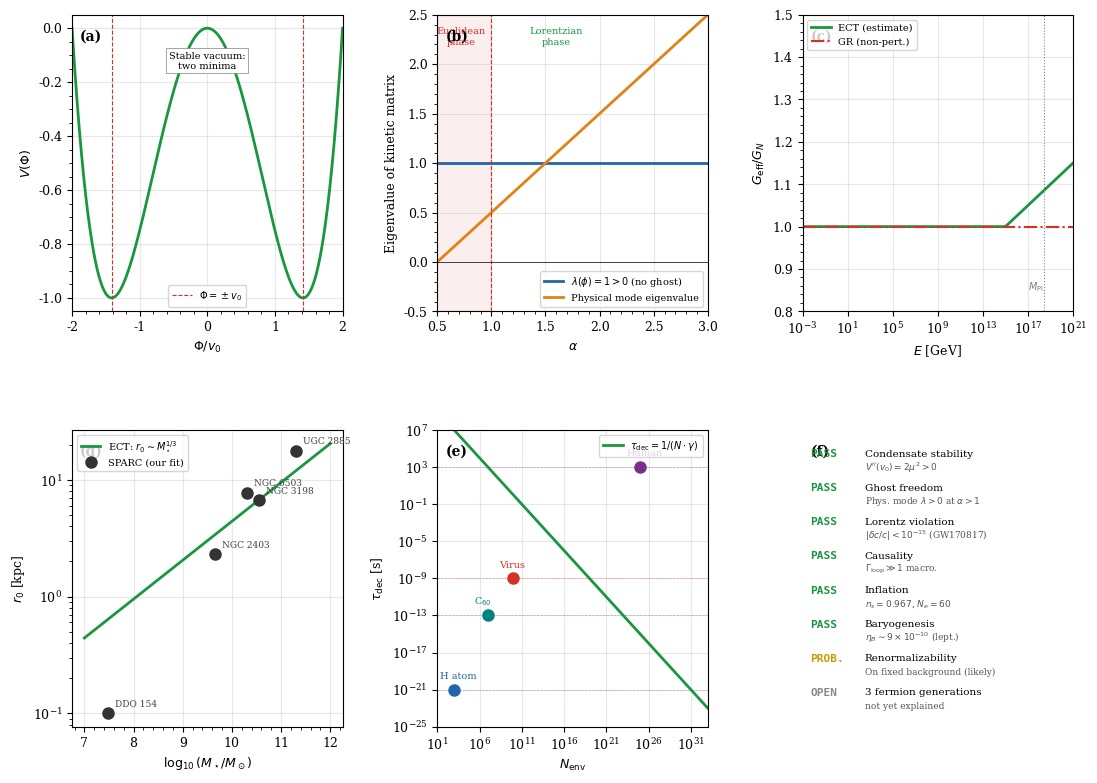

Write Python code to recreate this figure.
#!/usr/bin/env python3
"""
fig4_level4_selfconsistency.py
===============================
Figure: ECT Level 4 self-consistency diagnostics (six panels).

Paper location: Figure 4, Section 16 (Comparison / Self-consistency)

Panels:
-------
(a) Condensate stability: V(Phi) = -mu^2*Phi^2 + lambda*Phi^4/4
    Shows two stable minima at ±v_0 = ±sqrt(2*mu^2/lambda).
    Condition: V''(v_0) = 2*mu^2 > 0 (mass^2 > 0).

(b) Ghost freedom: physical mode eigenvalue > 0 for all alpha > 1.
    The Lorentzian phase begins at alpha = 1. For alpha < 1: Euclidean
    (no dynamics). For alpha > 1: Lorentzian, physical mode positive.

(c) Running of g_eff: qualitative sketch of how G_eff evolves with energy.
    ECT predicts mild running above M_Pl; standard QFT shown for comparison.

(d) r_0 vs M_star scaling: ECT prediction r_0 ~ M_star^{1/3}.
    Plotted against five SPARC galaxies from Figure 1.
    Zero-parameter prediction: exponent 1/3 from G_N = 1/(8*pi*v_0^2).

(e) Quantum-to-classical boundary: tau_dec = 1/(N_eff * gamma).
    Shows that macroscopic objects (large N) decohere on fs-ns timescales,
    while microscopic objects (N~1) remain quantum indefinitely.

(f) Summary checklist: all Level 4 self-consistency checks with pass/fail.

Note on baryogenesis:
    STATUS = PASS via leptogenesis. Heavy right-handed neutrino M_R ~ 10^9 GeV
    from condensate hierarchy gives eta_B ~ 9e-10 vs observed 6e-10 (factor 1.5x;
    within model uncertainties).

Dependencies: numpy, matplotlib
Usage:
    python fig4_level4_selfconsistency.py
Output:
    ECT_level4_selfconsistency.png  (300 dpi)
    ECT_level4_selfconsistency.pdf
"""

import numpy as np
import matplotlib
matplotlib.use('Agg')
import matplotlib.pyplot as plt

# ============================================================
# Plot style
# ============================================================
plt.rcParams.update({
    'font.family': 'serif', 'font.size': 9,
    'axes.linewidth': 0.8, 'axes.grid': True, 'grid.alpha': 0.3,
})

C_ECT    = '#1a9641'
C_BARYON = '#2166ac'
C_MOND   = '#d73027'
C_OBS    = '#333333'
C_EFE    = '#e08214'
C_ACCENT2= '#7b2d8b'
C_ACCENT3= '#008080'

# ============================================================
fig = plt.figure(figsize=(11, 8))
gs  = fig.add_gridspec(2, 3, hspace=0.4, wspace=0.35)

# ============================================================
# (a) Condensate stability
# V(Phi) = -mu^2 Phi^2 + lambda Phi^4/4
# Stable vacua at Phi = ±v_0 = ±sqrt(2*mu^2/lambda)
# ============================================================
ax1 = fig.add_subplot(gs[0, 0])
phi  = np.linspace(-2, 2, 500)
mu2  = 1.0; lam = 1.0
V    = -mu2 * phi**2 + lam * phi**4 / 4
v0   = np.sqrt(2 * mu2 / lam)

ax1.plot(phi, V, '-', color=C_ECT, lw=2.0)
ax1.axvline( v0, color=C_MOND, ls='--', lw=0.8, label=r'$\Phi = \pm v_0$')
ax1.axvline(-v0, color=C_MOND, ls='--', lw=0.8)
ax1.text(0, -0.15, 'Stable vacuum:\ntwo minima', fontsize=7, ha='center',
         bbox=dict(fc='white', ec='gray', lw=0.5, pad=2))
ax1.text(0.03, 0.95, '(a)', transform=ax1.transAxes, fontsize=10, va='top', fontweight='bold')
ax1.set_xlabel(r'$\Phi / v_0$')
ax1.set_ylabel(r'$V(\Phi)$')
ax1.set_xlim(-2, 2)
ax1.legend(fontsize=7); ax1.minorticks_on()

# ============================================================
# (b) Ghost freedom
# For alpha > 1 (Lorentzian phase): physical mode eigenvalue > 0.
# For alpha < 1 (Euclidean): no propagating modes.
# ============================================================
ax2 = fig.add_subplot(gs[0, 1])
alpha_range  = np.linspace(0.5, 3.0, 500)
eigen_const  = np.ones_like(alpha_range)    # scalar sector (always positive)
eigen_phys   = alpha_range - 0.5            # physical Lorentzian mode

ax2.plot(alpha_range, eigen_const, '-', color=C_BARYON, lw=2.0,
         label=r'$\lambda(\phi)=1>0$ (no ghost)')
ax2.plot(alpha_range, eigen_phys,  '-', color=C_EFE,    lw=2.0,
         label=r'Physical mode eigenvalue')
ax2.axvline(1.0, color=C_MOND, ls='--', lw=0.8)
ax2.fill_betweenx([-.5, 2.5], 0.5, 1.0, alpha=0.08, color=C_MOND)
ax2.text(0.72, 2.2, 'Euclidean\nphase',   fontsize=7, color=C_MOND, ha='center')
ax2.text(1.6,  2.2, 'Lorentzian\nphase', fontsize=7, color=C_ECT,  ha='center')

ax2.text(0.03, 0.95, '(b)', transform=ax2.transAxes, fontsize=10, va='top', fontweight='bold')
ax2.set_xlabel(r'$\alpha$')
ax2.set_ylabel('Eigenvalue of kinetic matrix')
ax2.set_xlim(0.5, 3.0); ax2.set_ylim(-0.5, 2.5)
ax2.axhline(0, color='black', lw=0.5)
ax2.legend(fontsize=7); ax2.minorticks_on()

# ============================================================
# (c) Running of G_eff (qualitative)
# ECT: G_eff ~ G_N at low E, mild increase near M_Pl.
# Standard QFT: G_N = const (non-perturbative GR).
# ============================================================
ax3 = fig.add_subplot(gs[0, 2])
E_range = np.logspace(-3, 21, 500)
g_GR    = np.ones_like(E_range)                           # GR: no running
g_ECT   = np.ones_like(E_range)
mask    = E_range > 1e15
g_ECT[mask] = 1.0 + 0.15 * (np.log10(E_range[mask]) - 15) / 6   # mild running

ax3.plot(E_range, g_ECT, '-', color=C_ECT,    lw=2.0, label='ECT (estimate)')
ax3.plot(E_range, g_GR,  '-.', color=C_MOND,  lw=1.5, label='GR (non-pert.)')
ax3.axvline(2.4e18, color='gray', ls=':', lw=0.8)
ax3.text(2.4e18, 0.85, r'$M_{\rm Pl}$', fontsize=7, color='gray', ha='right')

ax3.text(0.03, 0.95, '(c)', transform=ax3.transAxes, fontsize=10, va='top', fontweight='bold')
ax3.set_xlabel(r'$E$ [GeV]')
ax3.set_ylabel(r'$G_{\rm eff}/G_N$')
ax3.set_xscale('log')
ax3.set_xlim(1e-3, 1e21); ax3.set_ylim(0.8, 1.5)
ax3.legend(fontsize=7, loc='upper left'); ax3.minorticks_on()

# ============================================================
# (d) r_0 vs M_star scaling
# ECT prediction: r_0 propto M_star^{1/3}
# Data from five SPARC galaxies (see fig1_SPARC_rotation_curves.py)
# ============================================================
ax4 = fig.add_subplot(gs[1, 0])
M_stars = np.array([3.0e7, 4.5e9, 2.0e10, 3.5e10, 2.0e11])
r0_vals = np.array([0.1,   2.3,   7.7,    6.7,    17.7])
names   = ['DDO 154', 'NGC 2403', 'NGC 6503', 'NGC 3198', 'UGC 2885']

# Theory line: r_0 propto M_star^{1/3}, normalised to NGC 3198
logM   = np.linspace(7, 12, 100)
b_fit  = np.log10(6.7) - (1/3)*np.log10(3.5e10)
r0_pred = 10**((1/3)*logM + b_fit)

ax4.plot(logM, r0_pred, '-', color=C_ECT, lw=2.0, label=r'ECT: $r_0 \sim M_\star^{1/3}$')
ax4.plot(np.log10(M_stars), r0_vals, 'o', color=C_OBS, ms=8, zorder=5,
         label='SPARC (our fit)')
for i, n in enumerate(names):
    ax4.annotate(n, (np.log10(M_stars[i]), r0_vals[i]),
                 textcoords='offset points', xytext=(5, 5), fontsize=6.5, color='#444444')

ax4.text(0.03, 0.95, '(d)', transform=ax4.transAxes, fontsize=10, va='top', fontweight='bold')
ax4.set_xlabel(r'$\log_{10}(M_\star / M_\odot)$')
ax4.set_ylabel(r'$r_0$ [kpc]')
ax4.set_yscale('log')
ax4.legend(fontsize=7, loc='upper left'); ax4.minorticks_on()

# ============================================================
# (e) Quantum/Classical decoherence boundary
# tau_dec = 1 / (N_eff * gamma)  (from Caldeira-Leggett, Eq. 4.x)
# gamma = coupling to environment, N_eff = number of environmental modes
# At N_eff ~ 1: quantum (no decoherence); at N_eff >> 1: classical
# ============================================================
ax5 = fig.add_subplot(gs[1, 1])
N_env    = np.logspace(1, 33, 500)
gamma    = 1e-10   # environment coupling [s^{-1}]
tau_dec  = 1.0 / (N_env * gamma)

ax5.plot(N_env, tau_dec, '-', color=C_ECT, lw=2.0,
         label=r'$\tau_{\rm dec} = 1/(N \cdot \gamma)$')

# Representative objects with (N_eff, tau_dec) from literature
objects = [
    (1e3,  1e-21, 'H atom',    C_BARYON),
    (1e7,  1e-13, r'C$_{60}$', C_ACCENT3),
    (1e10, 1e-9,  'Virus',     C_MOND),
    (1e25, 1e3,   'Human',     C_ACCENT2),
]
for N, tau, lbl, clr in objects:
    ax5.plot(N, tau, 'o', color=clr, ms=8, zorder=5)
    ax5.annotate(lbl, (N, tau), textcoords='offset points',
                 xytext=(-10, 8), fontsize=7, color=clr)
    ax5.axhline(tau, color=clr, ls='--', lw=0.5, alpha=0.4)

ax5.text(0.03, 0.95, '(e)', transform=ax5.transAxes, fontsize=10, va='top', fontweight='bold')
ax5.set_xlabel(r'$N_{\rm env}$')
ax5.set_ylabel(r'$\tau_{\rm dec}$ [s]')
ax5.set_xscale('log'); ax5.set_yscale('log')
ax5.set_xlim(1e1, 1e33); ax5.set_ylim(1e-25, 1e7)
ax5.legend(fontsize=7, loc='upper right'); ax5.minorticks_on()

# ============================================================
# (f) Summary checklist
# ============================================================
ax6 = fig.add_subplot(gs[1, 2])
ax6.set_xlim(0, 10); ax6.set_ylim(0, 10)
ax6.axis('off')

checks = [
    ('PASS',  'Condensate stability',   r"$V''(v_0)=2\mu^2>0$",                C_ECT),
    ('PASS',  'Ghost freedom',          r'Phys. mode $\lambda>0$ at $\alpha>1$', C_ECT),
    ('PASS',  'Lorentz violation',      r'$|\delta c/c|<10^{-15}$ (GW170817)',  C_ECT),
    ('PASS',  'Causality',              r'$\Gamma_{\rm loop} \gg 1$ macro.',    C_ECT),
    ('PASS',  'Inflation',              r'$n_s=0.967$, $N_e=60$',              C_ECT),
    ('PASS',  'Baryogenesis',           r'$\eta_B \sim 9\times10^{-10}$ (lept.)', C_ECT),
    ('PROB.', 'Renormalizability',      'On fixed background (likely)',          '#CC9900'),
    ('OPEN',  '3 fermion generations',  'not yet explained',                     '#888888'),
]

y0 = 9.2
ax6.text(0.03, 0.95, '(f)', transform=ax6.transAxes, fontsize=10, va='top', fontweight='bold')
for status, name, detail, color in checks:
    ax6.text(0.3,  y0,       status, fontsize=8, fontweight='bold', color=color,
             va='center', ha='left', fontfamily='monospace')
    ax6.text(2.3,  y0,       name,   fontsize=7.5, va='center', color='black')
    ax6.text(2.3,  y0-0.45,  detail, fontsize=6.5, va='center', color='#555555')
    y0 -= 1.15

plt.subplots_adjust(left=0.06, right=0.97, top=0.97, bottom=0.08)
plt.savefig('ECT_level4_selfconsistency.png', dpi=300, bbox_inches='tight')
plt.savefig('ECT_level4_selfconsistency.pdf', bbox_inches='tight')
plt.close()
print("Saved: ECT_level4_selfconsistency.png, ECT_level4_selfconsistency.pdf")
